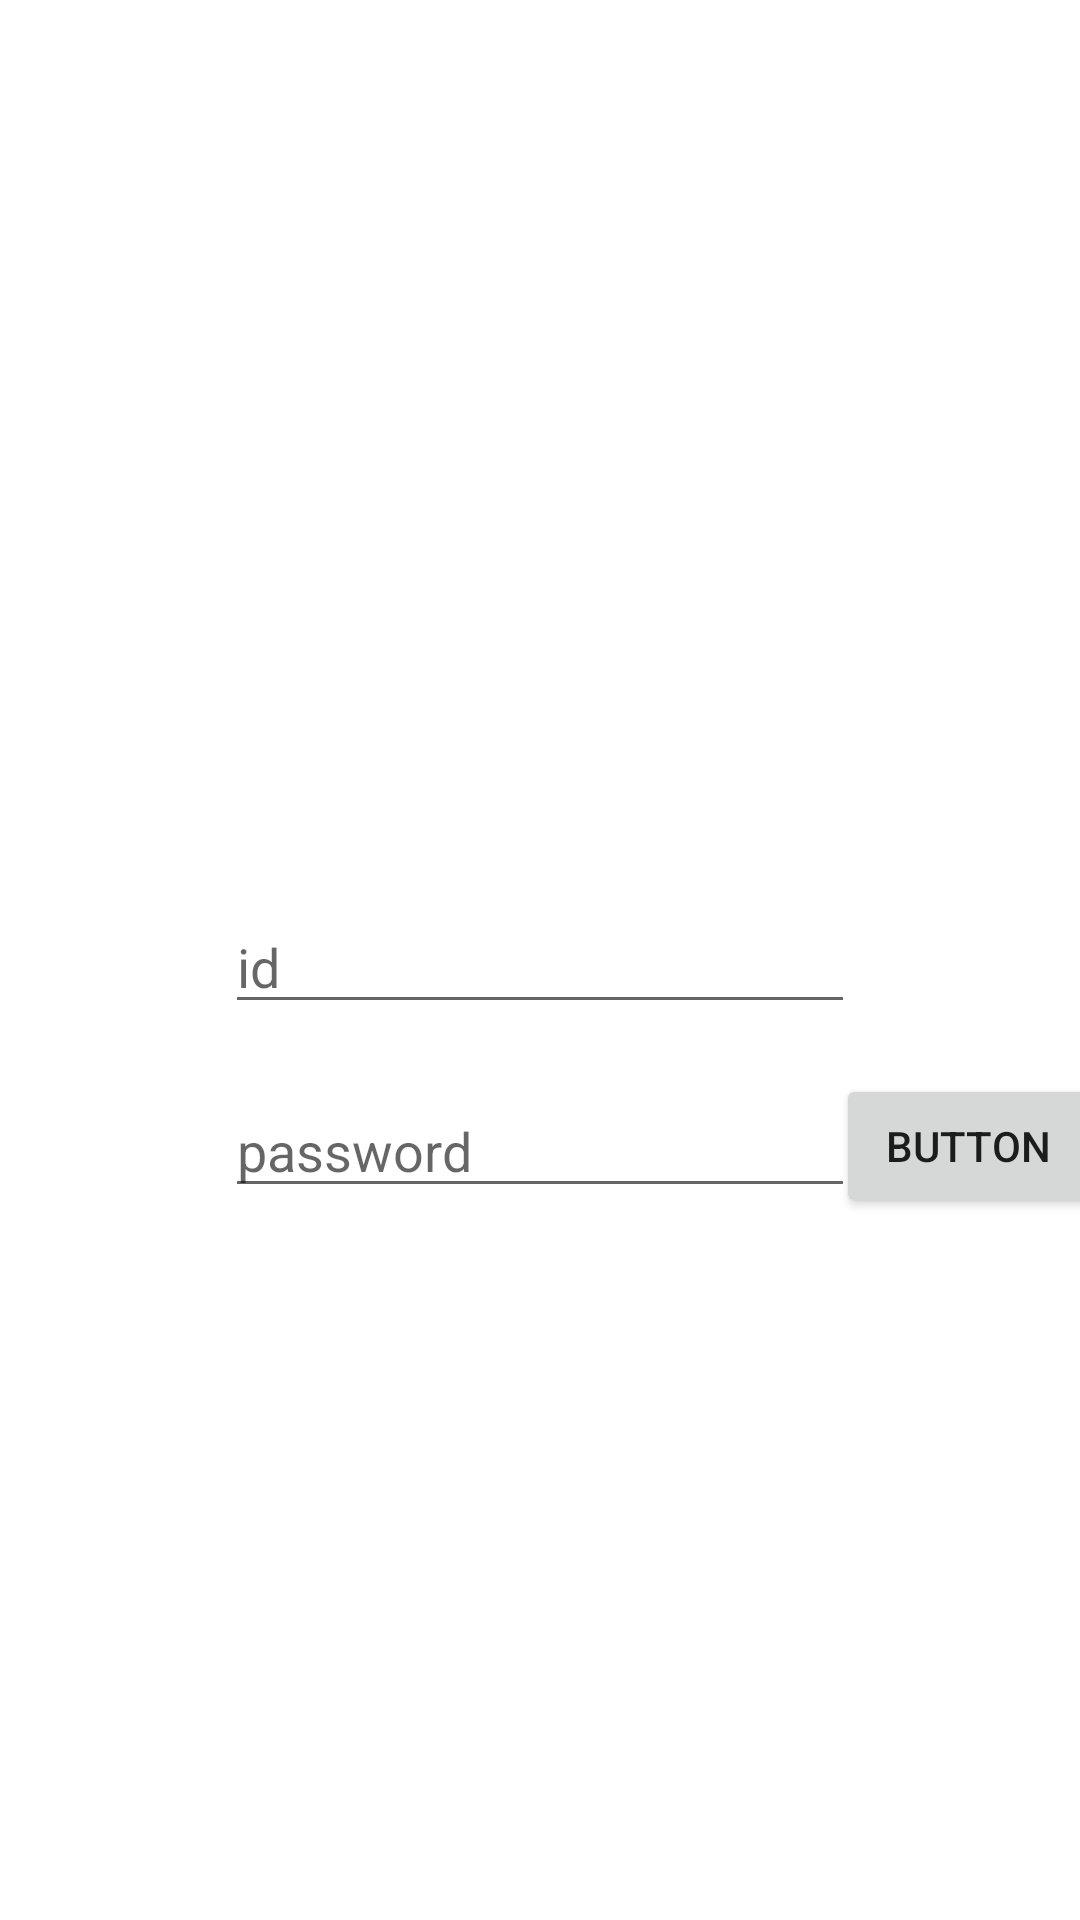

This screen was rendered from an Android layout file. Write that file and the resources it references.
<!-- AndroidManifest.xml: application theme Theme.Android_Software -->
<!-- res/layout/activity_main.xml -->
<?xml version="1.0" encoding="utf-8"?>
<androidx.constraintlayout.widget.ConstraintLayout xmlns:android="http://schemas.android.com/apk/res/android"
    xmlns:app="http://schemas.android.com/apk/res-auto"
    xmlns:tools="http://schemas.android.com/tools"
    android:layout_width="match_parent"
    android:layout_height="match_parent"
    tools:context=".MainActivity">

    <EditText
        android:id="@+id/editText1"
        android:layout_width="wrap_content"
        android:layout_height="wrap_content"
        android:ems="10"
        android:inputType="textPersonName"
        android:hint="id"
        android:layout_marginTop="300dp"
        app:layout_constraintTop_toTopOf="parent"
        app:layout_constraintEnd_toEndOf="parent"
        app:layout_constraintStart_toStartOf="parent" />

    <EditText
        android:id="@+id/editText2"
        android:layout_width="wrap_content"
        android:layout_height="wrap_content"
        android:ems="10"
        android:layout_marginTop="20dp"
        android:inputType="textPassword"
        android:hint="password"
        app:layout_constraintStart_toStartOf="parent"
        app:layout_constraintEnd_toEndOf="parent"
        app:layout_constraintTop_toBottomOf="@id/editText1"/>

    <Button
        android:id="@+id/buttonLogin"
        android:layout_width="wrap_content"
        android:layout_height="wrap_content"
        android:layout_marginEnd="10dp"
        android:text="Button"
        android:layout_marginStart="10dp"
        app:layout_constraintTop_toTopOf="@id/editText2"
        app:layout_constraintBottom_toBottomOf="@id/editText2"
        app:layout_constraintEnd_toEndOf="parent"
        app:layout_constraintStart_toEndOf="@id/editText2"/>

</androidx.constraintlayout.widget.ConstraintLayout>
<!-- resources referenced by this layout -->
<resources>
  <style name="Theme.Android_Software" parent="Theme.MaterialComponents.DayNight.DarkActionBar">
          
          <item name="colorPrimary">@color/purple_500</item>
          <item name="colorPrimaryVariant">@color/purple_700</item>
          <item name="colorOnPrimary">@color/white</item>
          
          <item name="colorSecondary">@color/teal_200</item>
          <item name="colorSecondaryVariant">@color/teal_700</item>
          <item name="colorOnSecondary">@color/black</item>
          
          <item name="android:statusBarColor">?attr/colorPrimaryVariant</item>
          
      </style>
  <color name="purple_500">#FF6200EE</color>
  <color name="purple_700">#FF3700B3</color>
  <color name="white">#FFFFFFFF</color>
  <color name="teal_200">#FF03DAC5</color>
  <color name="teal_700">#FF018786</color>
  <color name="black">#FF000000</color>
</resources>
